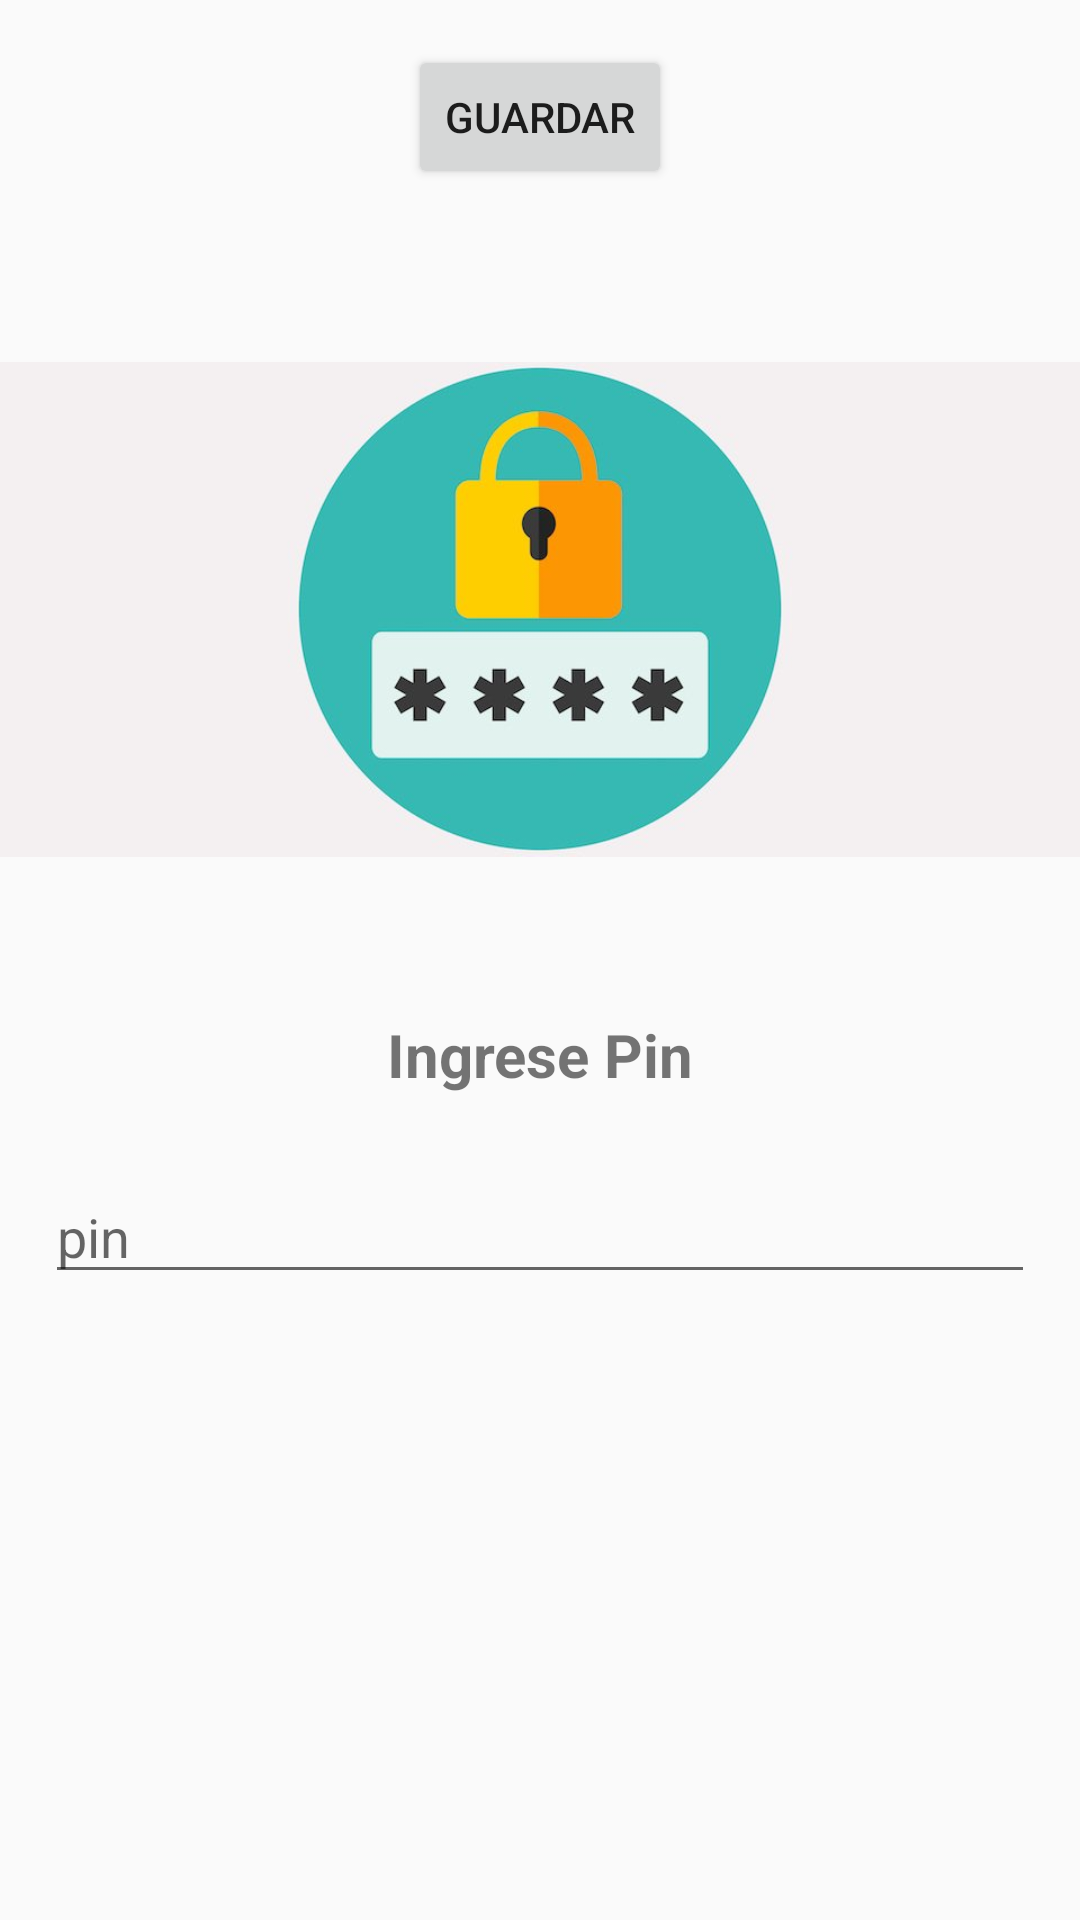

Here is an Android app screen rendered from its layout file. Give the layout XML and the strings, colors and styles it references.
<!-- AndroidManifest.xml: application theme Theme.FacturacionCarpintero -->
<!-- res/layout/dialog_pin_save_factura.xml -->
<?xml version="1.0" encoding="utf-8"?>
<LinearLayout
    xmlns:android="http://schemas.android.com/apk/res/android" android:layout_width="match_parent"
    android:layout_height="match_parent"
    android:orientation="vertical">


    <Button
        android:id="@+id/buttonImprimir"
        android:layout_width="wrap_content"
        android:layout_height="wrap_content"
        android:text="Guardar"
        android:layout_marginVertical="15dp"
        android:layout_gravity="center"/>
    <ImageView
        android:layout_width="match_parent"
        android:layout_height="250dp"
        android:src="@drawable/pinsave"/>
    <TextView
        android:layout_width="match_parent"
        android:layout_height="wrap_content"
        android:text="Ingrese Pin"
        android:layout_marginVertical="10dp"
        android:gravity="center"
        android:textSize="20sp"
        android:textStyle="bold"/>
    <EditText
        android:layout_width="match_parent"
        android:layout_height="wrap_content"
        android:inputType="number"
        android:hint="pin"
        android:id="@+id/edit_pin_save"
        android:layout_marginHorizontal="15dp"
        android:layout_marginVertical="15dp"/>


</LinearLayout>
<!-- resources referenced by this layout -->
<resources>
  <!-- drawable pinsave: jpg bitmap (drawable, 19102 bytes) -->
  <style name="Theme.FacturacionCarpintero" parent="Theme.MaterialComponents.DayNight.DarkActionBar.Bridge">
          
          <item name="colorPrimary">@color/primary</item>
          <item name="colorPrimaryVariant">@color/primary_dark</item>
          <item name="colorOnPrimary">@color/primary_light</item>
          
          <item name="colorSecondary">@color/primary_text</item>
          <item name="colorSecondaryVariant">@color/secondary_text</item>
          <item name="colorOnSecondary">@color/black</item>
          
          <item name="android:statusBarColor" tools:targetApi="l">?attr/colorPrimaryVariant</item>
          
  
      </style>
  <color name="primary">#4CAF50</color>
  <color name="primary_dark">#388E3C</color>
  <color name="primary_light">#C8E6C9</color>
  <color name="primary_text">#212121</color>
  <color name="secondary_text">#757575</color>
  <color name="black">#FF000000</color>
</resources>
